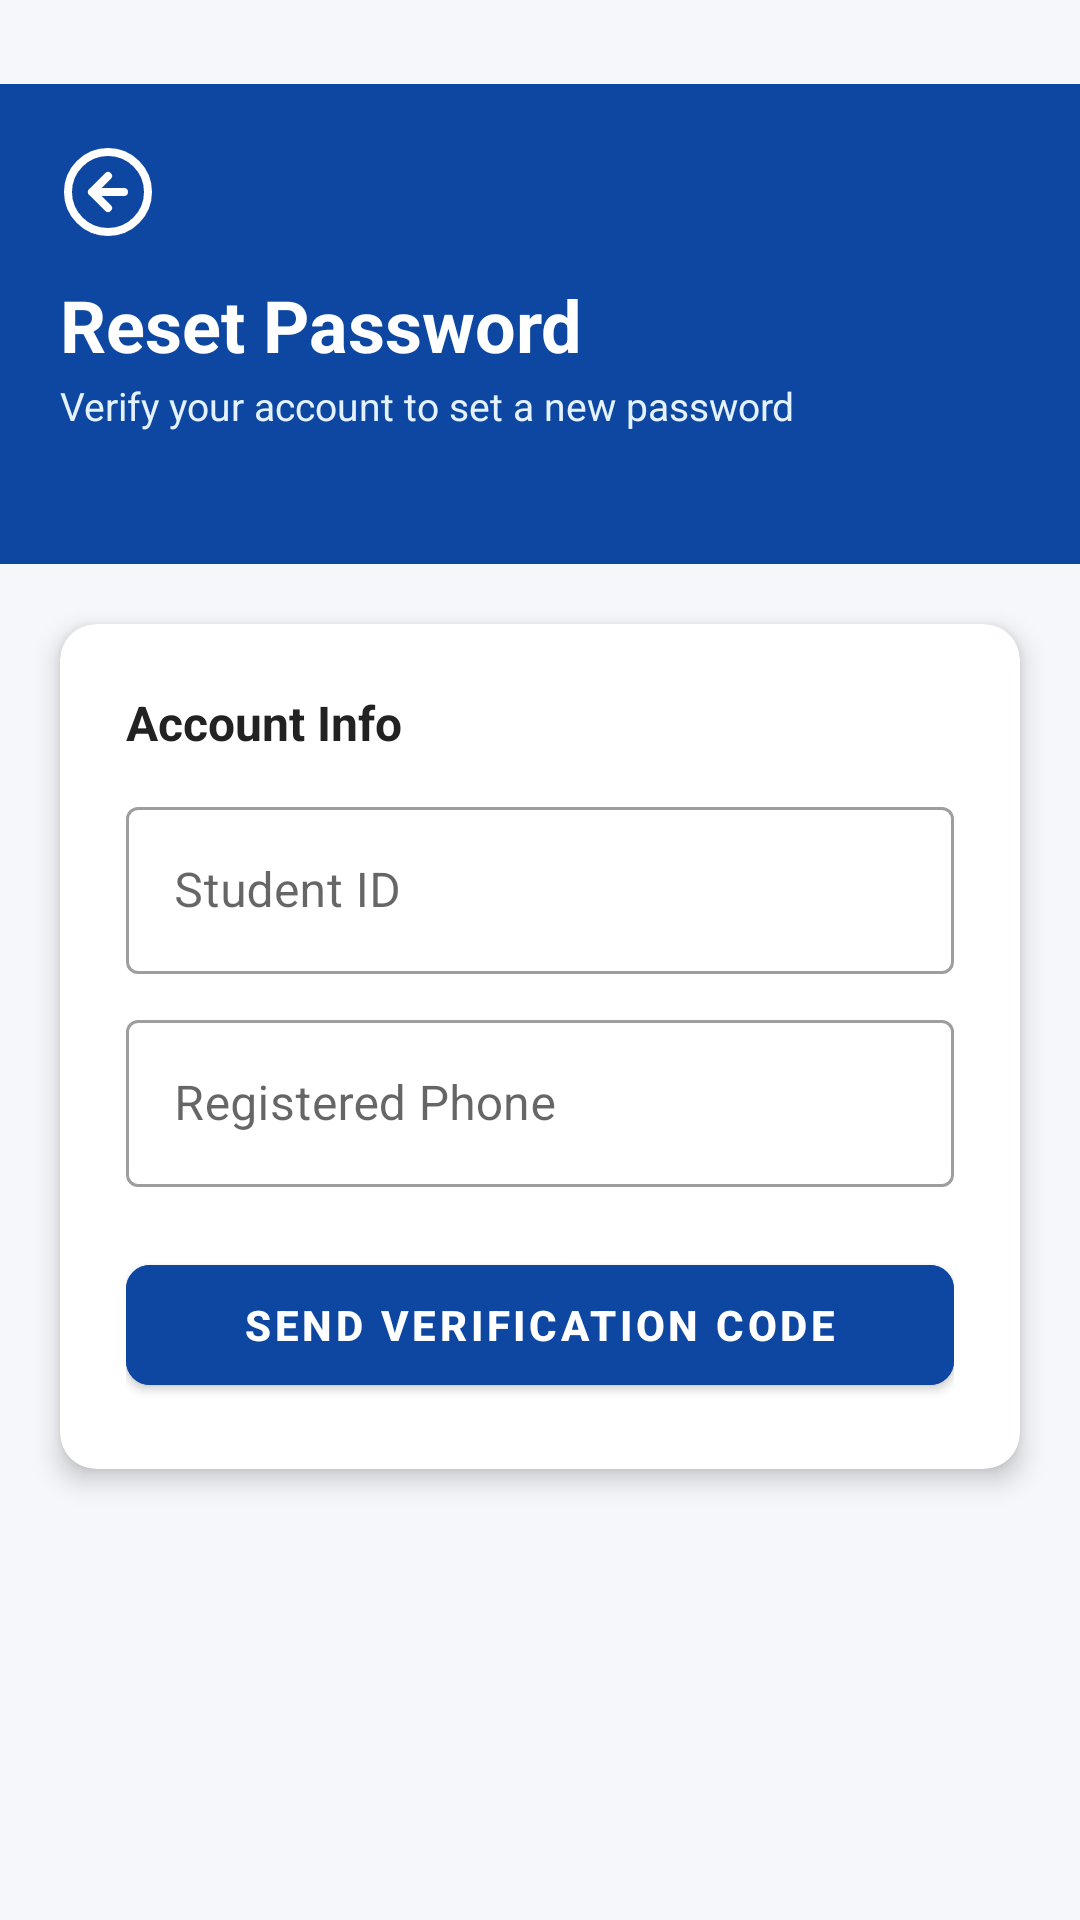

Reconstruct the res/layout file that produces this screen, plus the resources it refers to.
<!-- AndroidManifest.xml: application theme Theme.MaterialComponents.Light.NoActionBar -->
<!-- res/layout/activity_forgot_password.xml -->
<?xml version="1.0" encoding="utf-8"?>
<ScrollView xmlns:android="http://schemas.android.com/apk/res/android"
    xmlns:app="http://schemas.android.com/apk/res-auto"
    android:layout_width="match_parent"
    android:layout_height="match_parent"
    android:background="#F5F7FB"
    android:fillViewport="true">

    <LinearLayout
        android:layout_width="match_parent"
        android:layout_height="wrap_content"
        android:clipToPadding="false"
        android:paddingTop="28dp"
        android:orientation="vertical"
        android:paddingBottom="60dp">

        
        <LinearLayout
            android:layout_width="match_parent"
            android:layout_height="160dp"
            android:background="#0D47A1"
            android:orientation="vertical"
            android:paddingTop="8dp">

            
            <ImageView
                android:id="@+id/btnBack"
                android:layout_width="40dp"
                android:layout_height="40dp"
                android:layout_marginStart="16dp"
                android:layout_marginTop="8dp"
                android:background="?attr/selectableItemBackgroundBorderless"
                android:clickable="true"
                android:focusable="true"
                android:contentDescription="Back"
                android:padding="4dp"
                android:src="@drawable/ic_back_arrow"
                app:tint="#FFFFFF" />

            <LinearLayout
                android:layout_width="match_parent"
                android:layout_height="wrap_content"
                android:orientation="vertical"
                android:layout_marginTop="8dp"
                android:paddingStart="20dp"
                android:paddingEnd="20dp">

                <TextView
                    android:layout_width="wrap_content"
                    android:layout_height="wrap_content"
                    android:text="Reset Password"
                    android:textColor="#FFFFFF"
                    android:textSize="24sp"
                    android:textStyle="bold" />

                <TextView
                    android:layout_width="wrap_content"
                    android:layout_height="wrap_content"
                    android:layout_marginTop="2dp"
                    android:text="Verify your account to set a new password"
                    android:textColor="#E3F2FD"
                    android:textSize="13sp" />
            </LinearLayout>

        </LinearLayout>

        
        <androidx.cardview.widget.CardView
            android:layout_width="match_parent"
            android:layout_height="wrap_content"
            android:layout_margin="20dp"
            app:cardCornerRadius="12dp"
            app:cardElevation="5dp">

            <LinearLayout
                android:layout_width="match_parent"
                android:layout_height="wrap_content"
                android:orientation="vertical"
                android:padding="22dp">

                
                <LinearLayout
                    android:id="@+id/layoutStep1"
                    android:layout_width="match_parent"
                    android:layout_height="wrap_content"
                    android:orientation="vertical"
                    android:visibility="visible">

                    <TextView
                        android:layout_width="wrap_content"
                        android:layout_height="wrap_content"
                        android:text="Account Info"
                        android:textColor="#222222"
                        android:textSize="16sp"
                        android:textStyle="bold" />

                    <com.google.android.material.textfield.TextInputLayout
                        android:id="@+id/layoutStudentId"
                        style="@style/Widget.MaterialComponents.TextInputLayout.OutlinedBox"
                        android:layout_width="match_parent"
                        android:layout_height="wrap_content"
                        android:layout_marginTop="12dp"
                        app:hintTextColor="#0D47A1">

                        <com.google.android.material.textfield.TextInputEditText
                            android:id="@+id/editStudentId"
                            android:layout_width="match_parent"
                            android:layout_height="wrap_content"
                            android:hint="Student ID"
                            android:inputType="text" />
                    </com.google.android.material.textfield.TextInputLayout>

                    <com.google.android.material.textfield.TextInputLayout
                        android:id="@+id/layoutPhone"
                        style="@style/Widget.MaterialComponents.TextInputLayout.OutlinedBox"
                        android:layout_width="match_parent"
                        android:layout_height="wrap_content"
                        android:layout_marginTop="10dp"
                        app:hintTextColor="#0D47A1">

                        <com.google.android.material.textfield.TextInputEditText
                            android:id="@+id/editPhone"
                            android:layout_width="match_parent"
                            android:layout_height="wrap_content"
                            android:hint="Registered Phone"
                            android:inputType="phone" />
                    </com.google.android.material.textfield.TextInputLayout>

                    <com.google.android.material.button.MaterialButton
                        android:id="@+id/btnSendCode"
                        android:layout_width="match_parent"
                        android:layout_height="52dp"
                        android:layout_marginTop="20dp"
                        android:backgroundTint="#0D47A1"
                        android:text="SEND VERIFICATION CODE"
                        android:textColor="#FFFFFF"
                        android:textSize="14sp"
                        android:textStyle="bold"
                        app:cornerRadius="8dp" />
                </LinearLayout>

                
                <LinearLayout
                    android:id="@+id/layoutStep2"
                    android:layout_width="match_parent"
                    android:layout_height="wrap_content"
                    android:orientation="vertical"
                    android:visibility="gone">

                    <TextView
                        android:layout_width="wrap_content"
                        android:layout_height="wrap_content"
                        android:text="Verification Code &amp; New Password"
                        android:textColor="#222222"
                        android:textSize="15sp"
                        android:textStyle="bold" />

                    <com.google.android.material.textfield.TextInputLayout
                        android:id="@+id/layoutOtp"
                        style="@style/Widget.MaterialComponents.TextInputLayout.OutlinedBox"
                        android:layout_width="match_parent"
                        android:layout_height="wrap_content"
                        android:layout_marginTop="12dp"
                        app:hintTextColor="#0D47A1">

                        <com.google.android.material.textfield.TextInputEditText
                            android:id="@+id/editOtp"
                            android:layout_width="match_parent"
                            android:layout_height="wrap_content"
                            android:hint="4-Digit Code"
                            android:inputType="number"
                            android:maxLength="4" />
                    </com.google.android.material.textfield.TextInputLayout>

                    <com.google.android.material.textfield.TextInputLayout
                        android:id="@+id/layoutNewPassword"
                        style="@style/Widget.MaterialComponents.TextInputLayout.OutlinedBox"
                        android:layout_width="match_parent"
                        android:layout_height="wrap_content"
                        android:layout_marginTop="10dp"
                        app:endIconMode="password_toggle"
                        app:hintTextColor="#0D47A1">

                        <com.google.android.material.textfield.TextInputEditText
                            android:id="@+id/editNewPassword"
                            android:layout_width="match_parent"
                            android:layout_height="wrap_content"
                            android:hint="New Password"
                            android:inputType="textPassword" />
                    </com.google.android.material.textfield.TextInputLayout>

                    
                    <com.google.android.material.textfield.TextInputLayout
                        android:id="@+id/layoutConfirmPassword"
                        style="@style/Widget.MaterialComponents.TextInputLayout.OutlinedBox"
                        android:layout_width="match_parent"
                        android:layout_height="wrap_content"
                        android:layout_marginTop="10dp"
                        app:endIconMode="password_toggle"
                        app:hintTextColor="#0D47A1">

                        <com.google.android.material.textfield.TextInputEditText
                            android:id="@+id/editConfirmPassword"
                            android:layout_width="match_parent"
                            android:layout_height="wrap_content"
                            android:hint="Confirm New Password"
                            android:inputType="textPassword" />
                    </com.google.android.material.textfield.TextInputLayout>

                    <com.google.android.material.button.MaterialButton
                        android:id="@+id/btnResetPassword"
                        android:layout_width="match_parent"
                        android:layout_height="52dp"
                        android:layout_marginTop="20dp"
                        android:backgroundTint="#0D47A1"
                        android:text="VERIFY &amp; RESET PASSWORD"
                        android:textColor="#FFFFFF"
                        android:textSize="14sp"
                        android:textStyle="bold"
                        app:cornerRadius="8dp" />
                </LinearLayout>

            </LinearLayout>
        </androidx.cardview.widget.CardView>

    </LinearLayout>
</ScrollView>
<!-- resources referenced by this layout -->
<resources>
  <!-- drawable ic_back_arrow (drawable) -->
  <?xml version="1.0" encoding="utf-8"?>
  <vector xmlns:android="http://schemas.android.com/apk/res/android"
      android:width="24dp"
      android:height="24dp"
      android:viewportWidth="24"
      android:viewportHeight="24">
  
      
      <path
          android:fillColor="#00000000"
          android:strokeColor="#FFFFFF"
          android:strokeWidth="2"
          android:pathData="M12,2a10,10 0 1,0 10,10A10,10 0 0,0 12,2z"/>
  
      
      <path
          android:fillColor="#00000000"
          android:strokeColor="#FFFFFF"
          android:strokeWidth="2"
          android:strokeLineCap="round"
          android:strokeLineJoin="round"
          android:pathData="M12,8l-4,4 4,4M16,12H8"/>
  </vector>
</resources>
